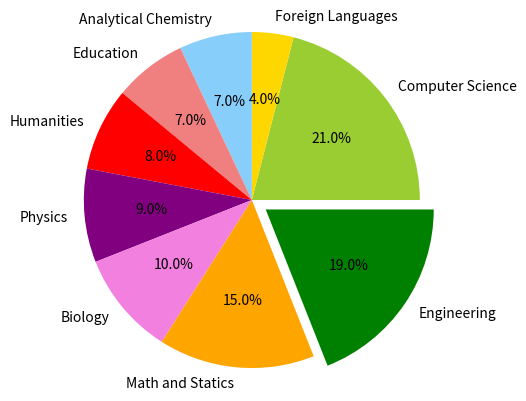

Reproduce this figure in Python.
# -*- coding: utf-8 -*-
import matplotlib.pyplot as plt

labels = 'Computer Science','Foreign Languages','Analytical Chemistry','Education','Humanities','Physics','Biology','Math and Statics','Engineering'

sizes = [21,4,7,7,8,9,10,15,19]
colors = ['yellowgreen','gold','lightskyblue','lightcoral','red','purple','#f280de','orange','green']
explode = (0,0,0,0,0,0,0,0,0.1)
plt.pie(sizes,explode=explode,labels=labels,autopct='%1.1f%%',colors=colors)
plt.axis('equal')
plt.show()